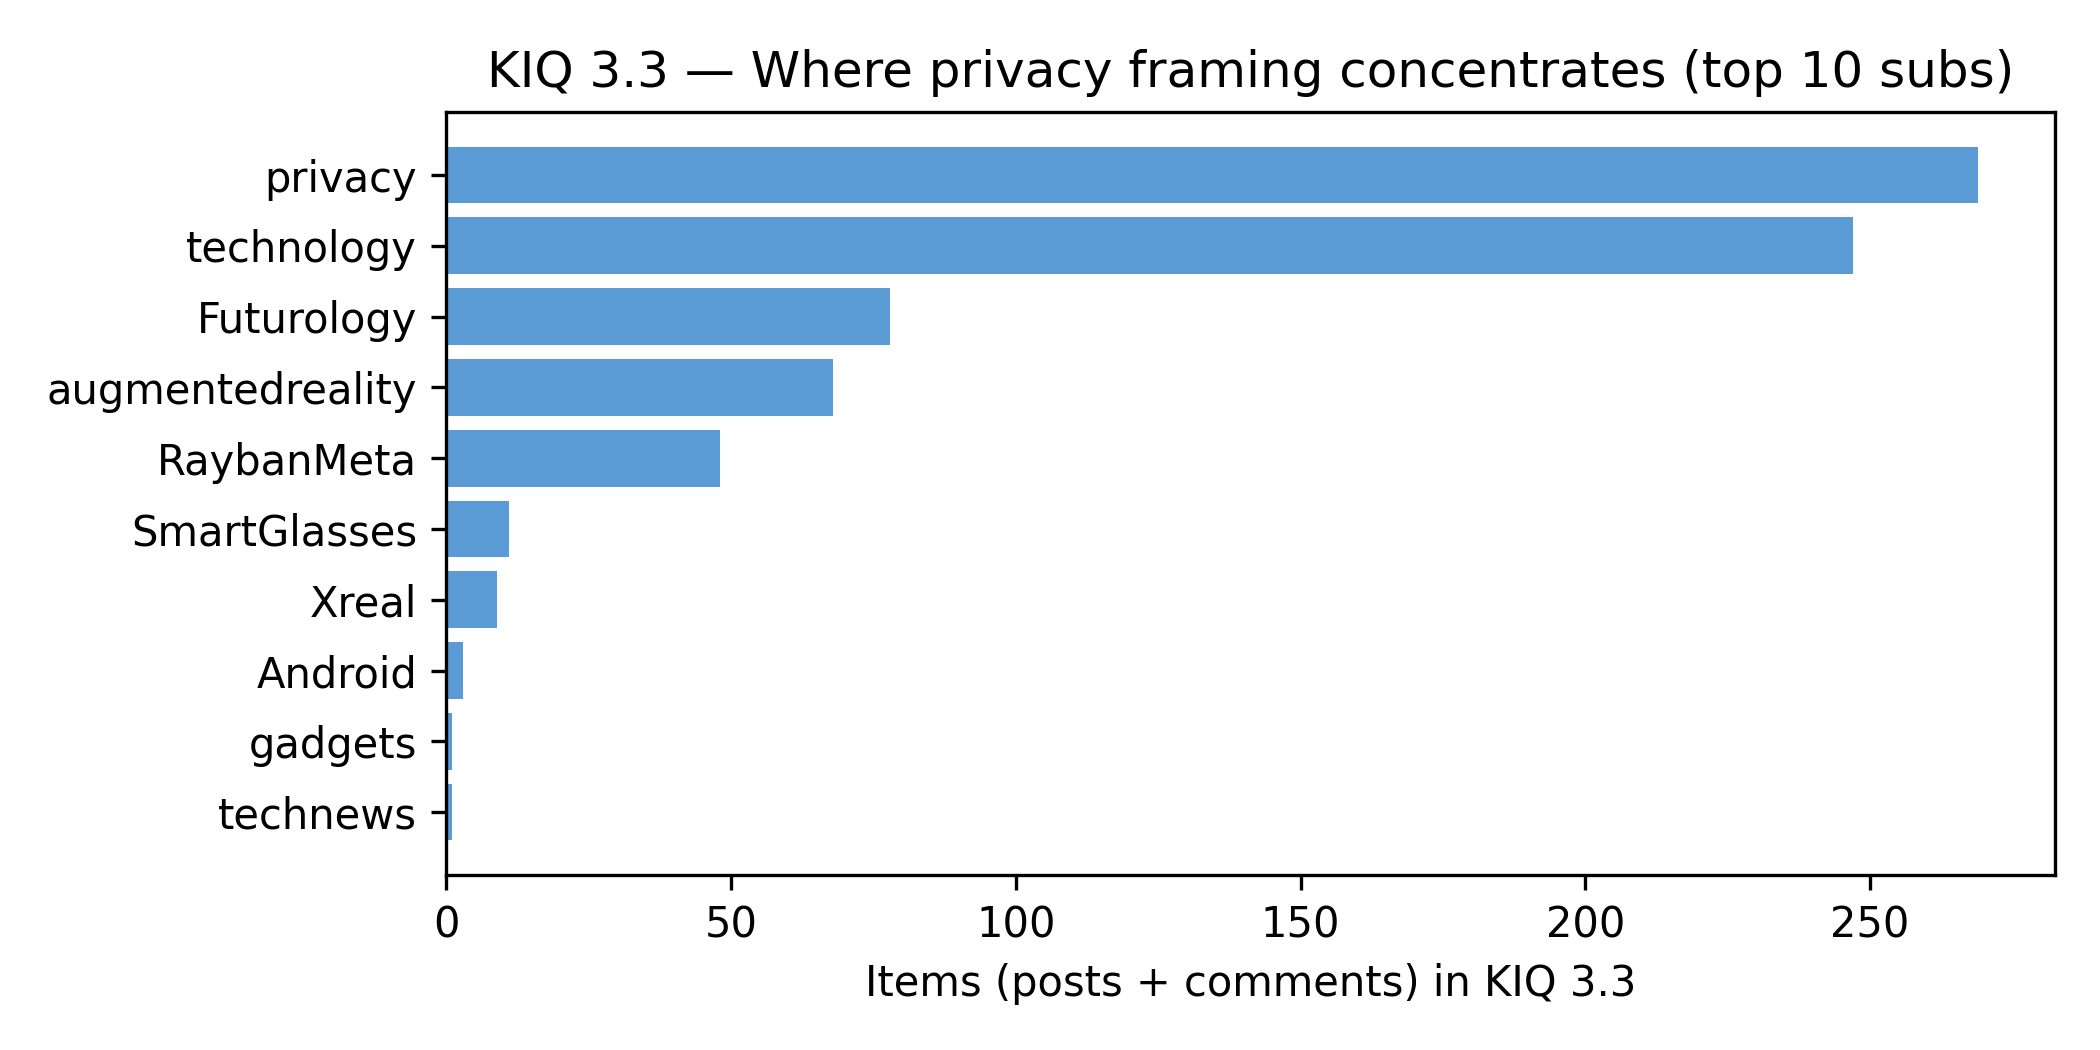

The data file committed next to this chart (first rows):
subreddit, n
privacy, 269
technology, 247
Futurology, 78
augmentedreality, 68
RaybanMeta, 48
SmartGlasses, 11
Xreal, 9
Android, 3
gadgets, 1
technews, 1
